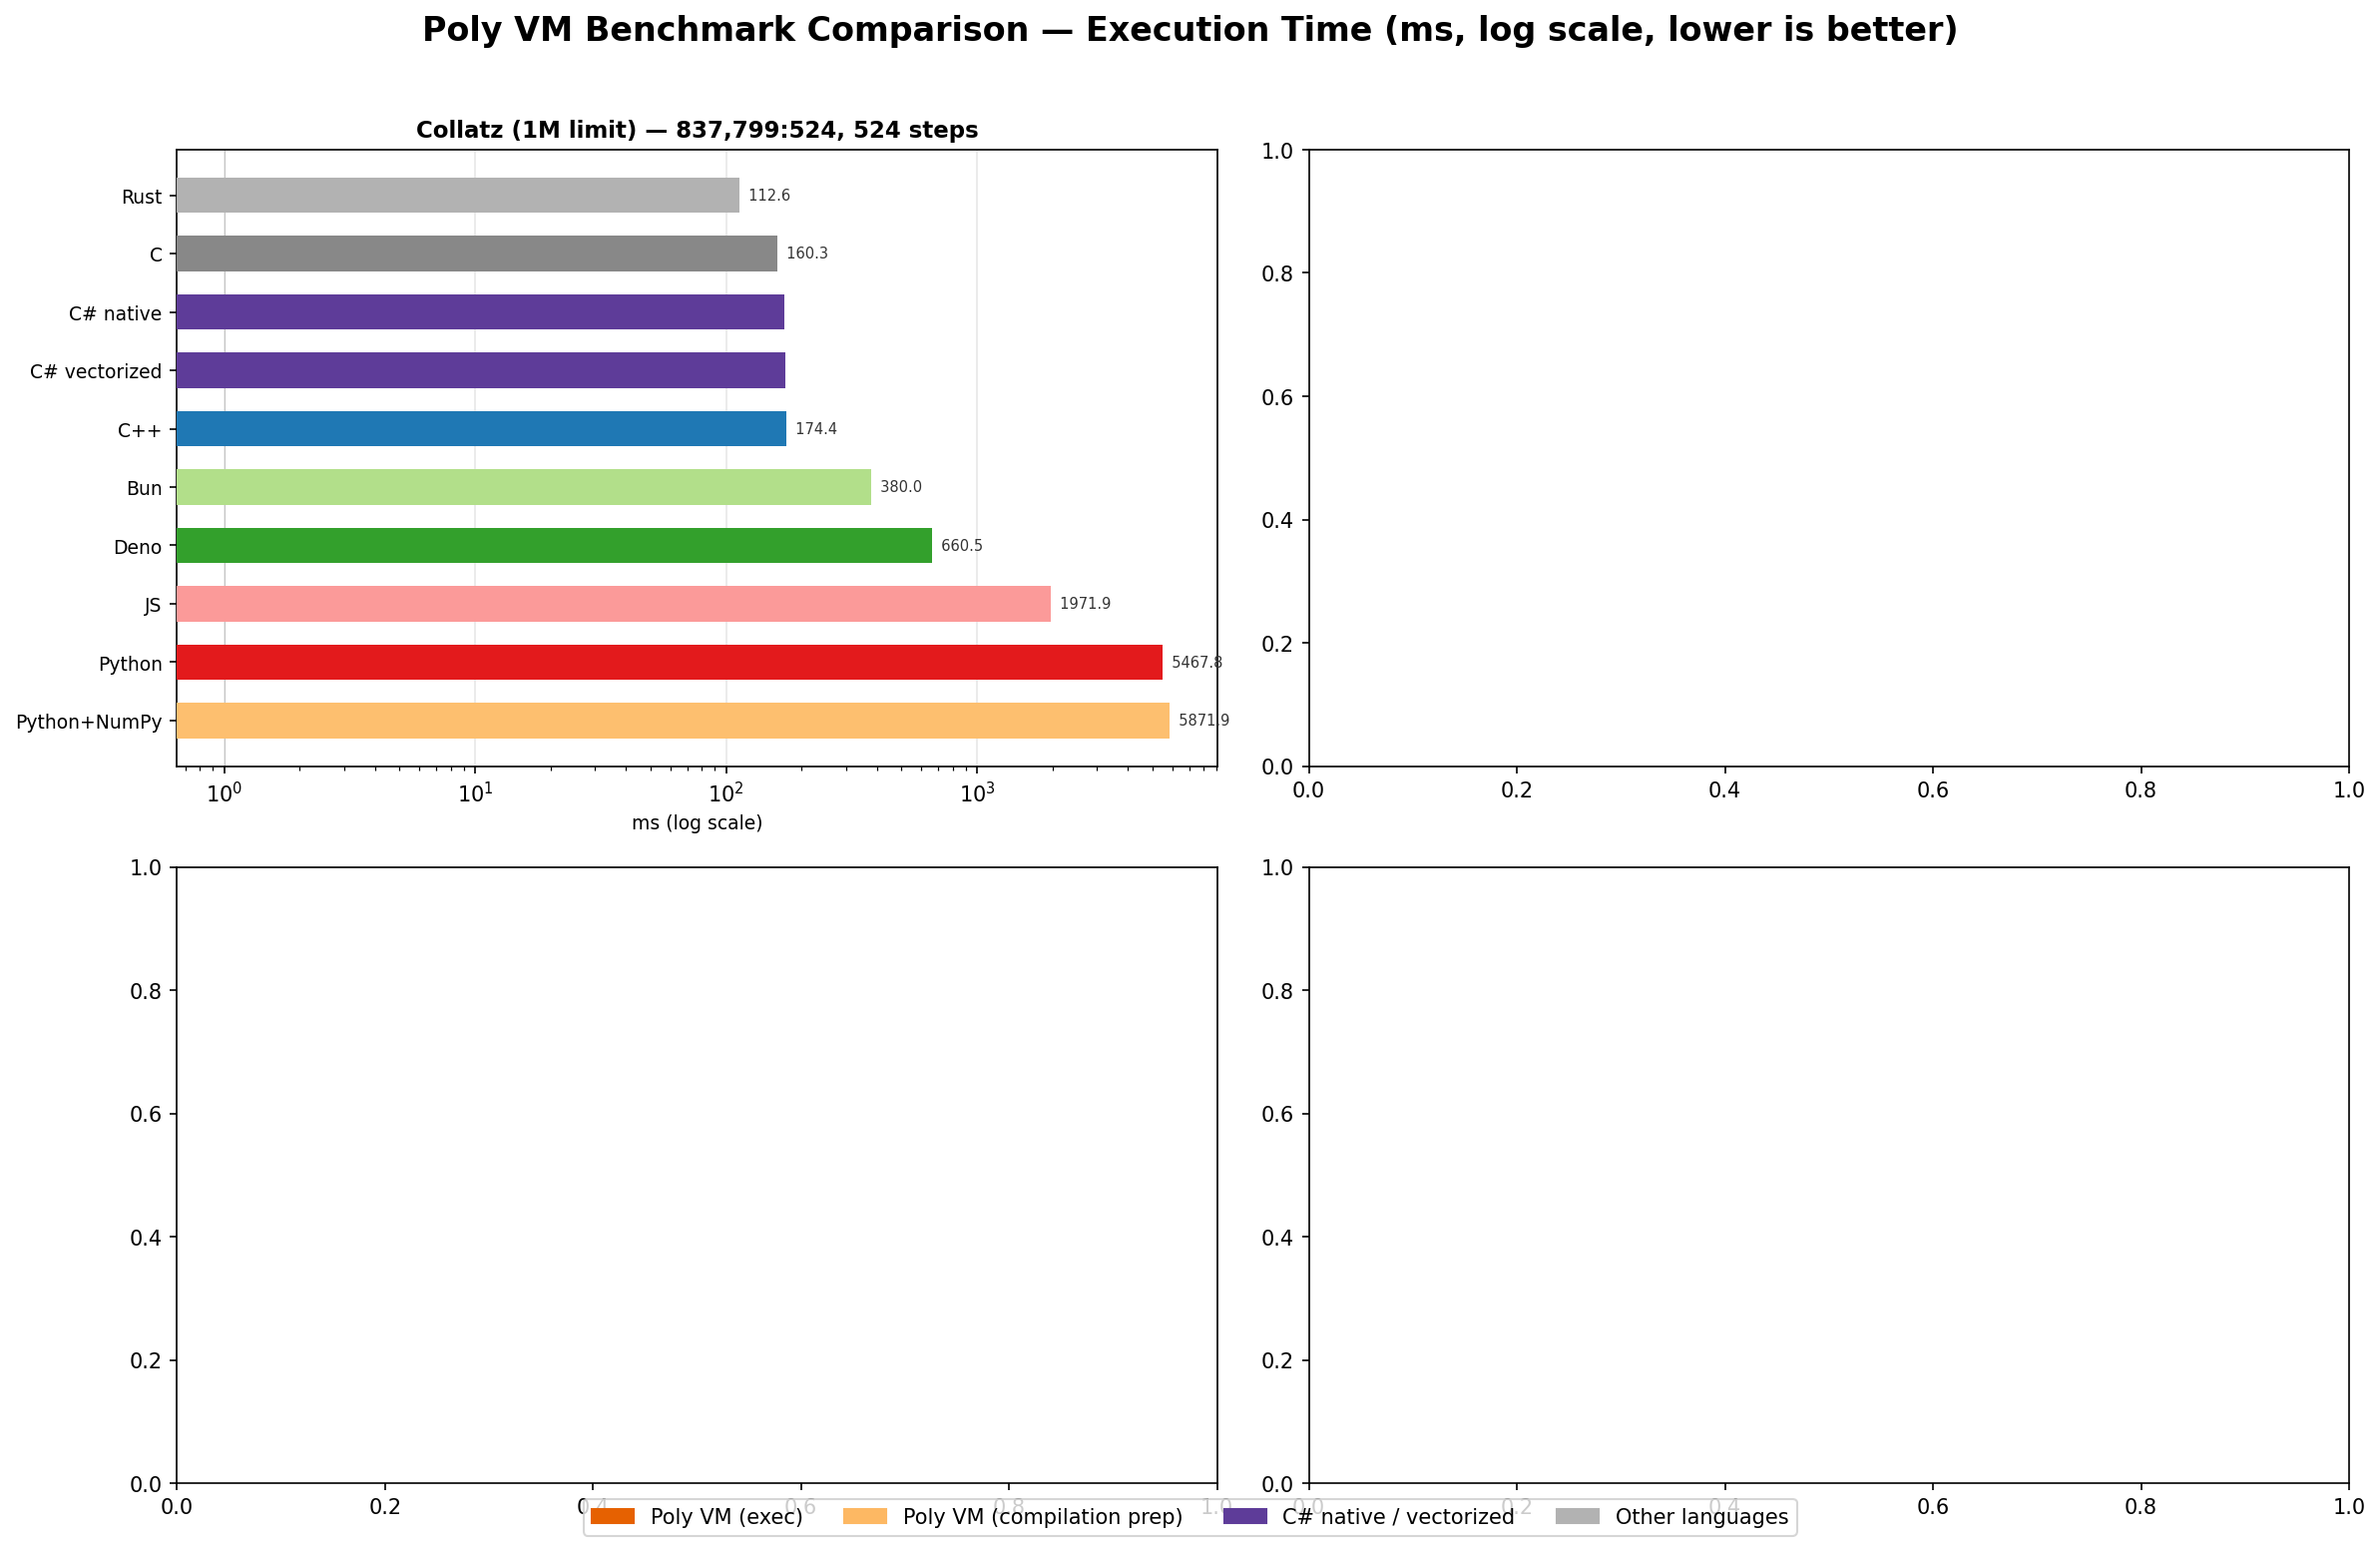

Source data for this figure (header and first rows):
benchmark, language, size_or_limit, result, time_ms, prep_ms
collatz, C, 1000000, 837799:524, 160.3
collatz, C++, 1000000, 837799:524, 174.4
collatz, Rust, 1000000, 837799:524, 112.6
collatz, Python, 1000000, 837799:524, 5468
collatz, JS, 1000000, 837799:524, 1972
collatz, Bun, 1000000, 837799:524, 380.0
collatz, Deno, 1000000, 837799:524, 660.5
collatz, Python+NumPy, 1000000, 837799:524, 5872
collatz, C# native, 1000000, 837799:524, 170
collatz, C# vectorized, 1000000, 837799:524, 173
collatz, Poly VM, 1000000, FAILED
